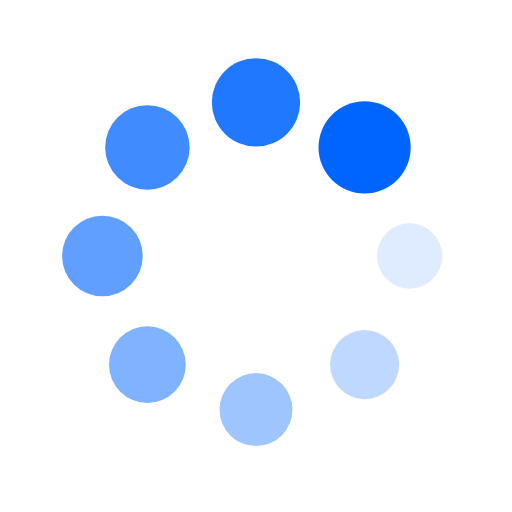
t = 0.00 s
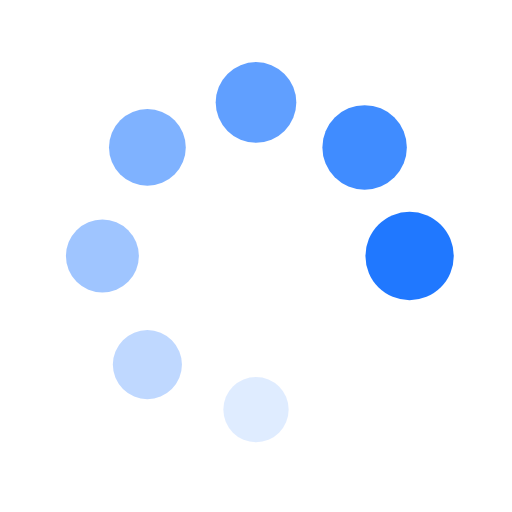
t = 0.16 s
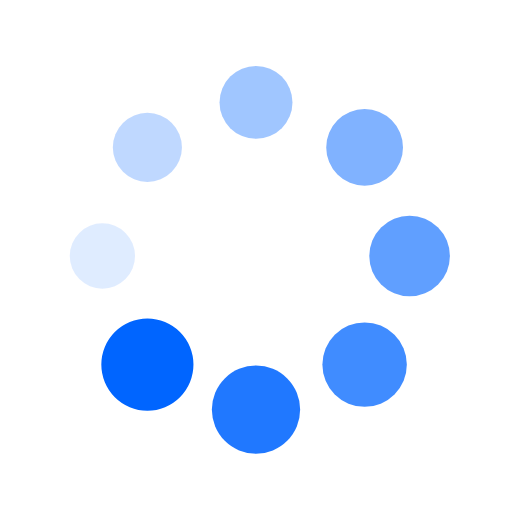
t = 0.32 s
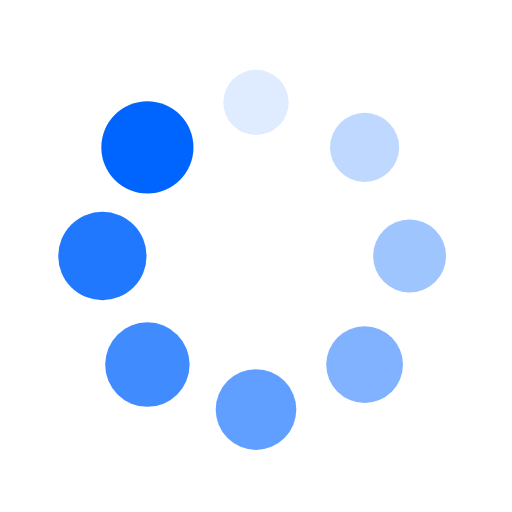
t = 0.48 s

The animated SVG that drew these frames (rendered in a browser with its animation timeline set to each time). Animation: 16 SMIL elements (animate=8,animateTransform=8); one cycle of 0.65 s, repeats indefinitely.

<svg xmlns="http://www.w3.org/2000/svg" viewBox="0 0 100 100" preserveAspectRatio="xMidYMid" width="200" height="200" style="shape-rendering: auto; display: block; background: rgba(255, 255, 255, 0);" xmlns:xlink="http://www.w3.org/1999/xlink"><g><g transform="translate(80,50)">
<g transform="rotate(0)">
<circle fill-opacity="1" fill="#0065ff" r="6" cy="0" cx="0">
  <animateTransform repeatCount="indefinite" dur="0.6451612903225806s" keyTimes="0;1" values="1.5 1.5;1 1" begin="-0.564516129032258s" type="scale" attributeName="transform"></animateTransform>
  <animate begin="-0.564516129032258s" values="1;0" repeatCount="indefinite" dur="0.6451612903225806s" keyTimes="0;1" attributeName="fill-opacity"></animate>
</circle>
</g>
</g><g transform="translate(71.21320343559643,71.21320343559643)">
<g transform="rotate(45)">
<circle fill-opacity="0.875" fill="#0065ff" r="6" cy="0" cx="0">
  <animateTransform repeatCount="indefinite" dur="0.6451612903225806s" keyTimes="0;1" values="1.5 1.5;1 1" begin="-0.48387096774193544s" type="scale" attributeName="transform"></animateTransform>
  <animate begin="-0.48387096774193544s" values="1;0" repeatCount="indefinite" dur="0.6451612903225806s" keyTimes="0;1" attributeName="fill-opacity"></animate>
</circle>
</g>
</g><g transform="translate(50,80)">
<g transform="rotate(90)">
<circle fill-opacity="0.75" fill="#0065ff" r="6" cy="0" cx="0">
  <animateTransform repeatCount="indefinite" dur="0.6451612903225806s" keyTimes="0;1" values="1.5 1.5;1 1" begin="-0.4032258064516129s" type="scale" attributeName="transform"></animateTransform>
  <animate begin="-0.4032258064516129s" values="1;0" repeatCount="indefinite" dur="0.6451612903225806s" keyTimes="0;1" attributeName="fill-opacity"></animate>
</circle>
</g>
</g><g transform="translate(28.786796564403577,71.21320343559643)">
<g transform="rotate(135)">
<circle fill-opacity="0.625" fill="#0065ff" r="6" cy="0" cx="0">
  <animateTransform repeatCount="indefinite" dur="0.6451612903225806s" keyTimes="0;1" values="1.5 1.5;1 1" begin="-0.3225806451612903s" type="scale" attributeName="transform"></animateTransform>
  <animate begin="-0.3225806451612903s" values="1;0" repeatCount="indefinite" dur="0.6451612903225806s" keyTimes="0;1" attributeName="fill-opacity"></animate>
</circle>
</g>
</g><g transform="translate(20,50.00000000000001)">
<g transform="rotate(180)">
<circle fill-opacity="0.5" fill="#0065ff" r="6" cy="0" cx="0">
  <animateTransform repeatCount="indefinite" dur="0.6451612903225806s" keyTimes="0;1" values="1.5 1.5;1 1" begin="-0.24193548387096772s" type="scale" attributeName="transform"></animateTransform>
  <animate begin="-0.24193548387096772s" values="1;0" repeatCount="indefinite" dur="0.6451612903225806s" keyTimes="0;1" attributeName="fill-opacity"></animate>
</circle>
</g>
</g><g transform="translate(28.78679656440357,28.786796564403577)">
<g transform="rotate(225)">
<circle fill-opacity="0.375" fill="#0065ff" r="6" cy="0" cx="0">
  <animateTransform repeatCount="indefinite" dur="0.6451612903225806s" keyTimes="0;1" values="1.5 1.5;1 1" begin="-0.16129032258064516s" type="scale" attributeName="transform"></animateTransform>
  <animate begin="-0.16129032258064516s" values="1;0" repeatCount="indefinite" dur="0.6451612903225806s" keyTimes="0;1" attributeName="fill-opacity"></animate>
</circle>
</g>
</g><g transform="translate(49.99999999999999,20)">
<g transform="rotate(270)">
<circle fill-opacity="0.25" fill="#0065ff" r="6" cy="0" cx="0">
  <animateTransform repeatCount="indefinite" dur="0.6451612903225806s" keyTimes="0;1" values="1.5 1.5;1 1" begin="-0.08064516129032258s" type="scale" attributeName="transform"></animateTransform>
  <animate begin="-0.08064516129032258s" values="1;0" repeatCount="indefinite" dur="0.6451612903225806s" keyTimes="0;1" attributeName="fill-opacity"></animate>
</circle>
</g>
</g><g transform="translate(71.21320343559643,28.78679656440357)">
<g transform="rotate(315)">
<circle fill-opacity="0.125" fill="#0065ff" r="6" cy="0" cx="0">
  <animateTransform repeatCount="indefinite" dur="0.6451612903225806s" keyTimes="0;1" values="1.5 1.5;1 1" begin="0s" type="scale" attributeName="transform"></animateTransform>
  <animate begin="0s" values="1;0" repeatCount="indefinite" dur="0.6451612903225806s" keyTimes="0;1" attributeName="fill-opacity"></animate>
</circle>
</g>
</g><g></g></g><!-- [ldio] generated by https://loading.io --></svg>